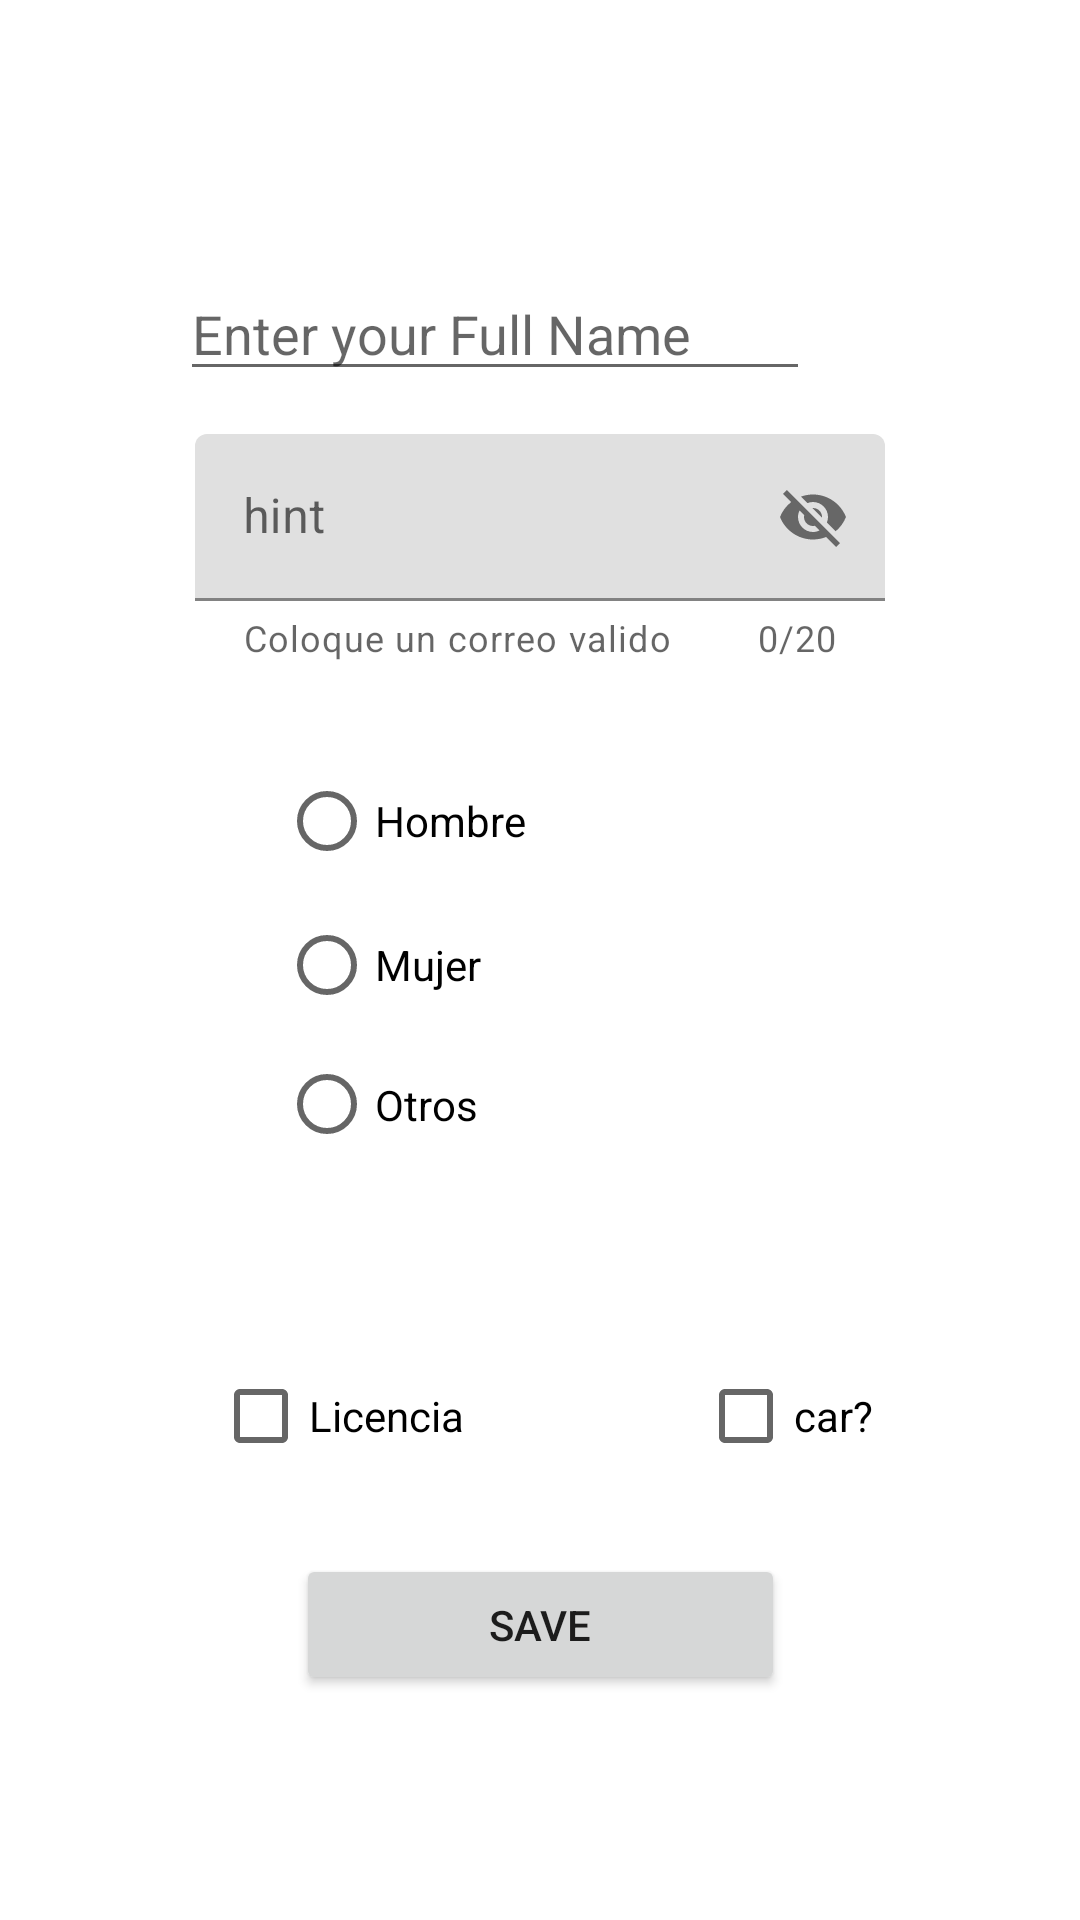

Layout XML and referenced resources for this Android screen:
<!-- AndroidManifest.xml: application theme Theme.FragmentsDPA -->
<!-- res/layout/fragment_registro.xml -->
<?xml version="1.0" encoding="utf-8"?>
<androidx.constraintlayout.widget.ConstraintLayout xmlns:android="http://schemas.android.com/apk/res/android"
    xmlns:app="http://schemas.android.com/apk/res-auto"
    xmlns:tools="http://schemas.android.com/tools"
    android:id="@+id/frameLayout3"
    android:layout_width="match_parent"
    android:layout_height="match_parent"
    tools:context=".ui.fragments.RegistroFragment">

    <EditText
        android:id="@+id/etFullname"
        android:layout_width="wrap_content"
        android:layout_height="wrap_content"
        android:layout_marginTop="89dp"
        android:layout_marginEnd="25dp"
        android:ems="10"
        android:hint="@string/et_hint_Full_Name"
        android:inputType="text"
        app:layout_constraintEnd_toEndOf="@+id/textInputLayout"
        app:layout_constraintTop_toTopOf="parent" />

    <com.google.android.material.textfield.TextInputLayout
        android:id="@+id/textInputLayout"
        android:layout_width="0dp"
        android:layout_height="83dp"
        android:layout_marginStart="65dp"
        android:layout_marginTop="35dp"
        android:layout_marginEnd="65dp"
        android:layout_marginBottom="43dp"
        app:counterEnabled="true"
        app:counterMaxLength="20"
        app:helperText="@string/et_mail"
        app:helperTextEnabled="true"
        app:layout_constraintBottom_toTopOf="@+id/rgGender"
        app:layout_constraintEnd_toEndOf="parent"
        app:layout_constraintStart_toStartOf="parent"
        app:layout_constraintTop_toBottomOf="@+id/etFullname"
        app:passwordToggleEnabled="true">

        <com.google.android.material.textfield.TextInputEditText
            android:id="@+id/etEmail"
            android:layout_width="match_parent"
            android:layout_height="wrap_content"
            android:hint="hint" />
    </com.google.android.material.textfield.TextInputLayout>

    <RadioGroup
        android:id="@+id/rgGender"
        android:layout_width="0dp"
        android:layout_height="141dp"
        android:layout_marginStart="28dp"
        android:layout_marginEnd="28dp"
        app:layout_constraintBottom_toBottomOf="parent"
        app:layout_constraintEnd_toEndOf="@+id/btnSave"
        app:layout_constraintStart_toStartOf="@+id/textInputLayout"
        app:layout_constraintTop_toTopOf="parent">

        <RadioButton
            android:id="@+id/rbtnHombre"
            android:layout_width="match_parent"
            android:layout_height="wrap_content"
            android:text="@string/vale_btn_hombre" />

        <RadioButton
            android:id="@+id/rbtnMujer"
            android:layout_width="match_parent"
            android:layout_height="wrap_content"
            android:text="@string/vale_btn_mujer" />

        <RadioButton
            android:id="@+id/rbtnOtros"
            android:layout_width="match_parent"
            android:layout_height="wrap_content"
            android:text="@string/vale_btn_otros" />
    </RadioGroup>

    <Spinner
        android:id="@+id/spnCountry"
        android:layout_width="0dp"
        android:layout_height="45dp"
        android:layout_marginStart="71dp"
        android:layout_marginTop="24dp"
        android:layout_marginEnd="71dp"
        android:layout_marginBottom="34dp"
        app:layout_constraintBottom_toTopOf="@+id/chckLicence"
        app:layout_constraintEnd_toEndOf="parent"
        app:layout_constraintStart_toStartOf="parent"
        app:layout_constraintTop_toBottomOf="@+id/rgGender" />

    <CheckBox
        android:id="@+id/chckLicence"
        android:layout_width="wrap_content"
        android:layout_height="wrap_content"
        android:layout_marginBottom="144dp"
        android:text="@string/val_chck_licencia"
        app:layout_constraintBottom_toBottomOf="parent"
        app:layout_constraintStart_toStartOf="@+id/spnCountry" />

    <CheckBox
        android:id="@+id/chckCar"
        android:layout_width="wrap_content"
        android:layout_height="wrap_content"
        android:layout_marginBottom="22dp"
        android:text="@string/val_chck_car"
        app:layout_constraintBottom_toTopOf="@+id/btnSave"
        app:layout_constraintEnd_toEndOf="@+id/btnSave"
        app:layout_constraintStart_toEndOf="@+id/btnSave" />

    <Button
        android:id="@+id/btnSave"
        android:layout_width="163dp"
        android:layout_height="47dp"
        android:layout_marginTop="70dp"
        android:layout_marginBottom="75dp"
        android:text="@string/val_btn_save"
        app:layout_constraintBottom_toBottomOf="parent"
        app:layout_constraintEnd_toEndOf="parent"
        app:layout_constraintStart_toStartOf="parent"
        app:layout_constraintTop_toTopOf="@+id/chckLicence" />

</androidx.constraintlayout.widget.ConstraintLayout>
<!-- resources referenced by this layout -->
<resources>
  <string name="et_hint_Full_Name">Enter your Full Name</string>
  <string name="et_mail">Coloque un correo valido</string>
  <string name="val_btn_save">SAVE</string>
  <string name="val_chck_car">car?</string>
  <string name="val_chck_licencia">Licencia</string>
  <string name="vale_btn_hombre">Hombre</string>
  <string name="vale_btn_mujer">Mujer</string>
  <string name="vale_btn_otros">Otros</string>
  <style name="Theme.FragmentsDPA" parent="Theme.MaterialComponents.DayNight.DarkActionBar">
          
          <item name="colorPrimary">@color/purple_500</item>
          <item name="colorPrimaryVariant">@color/purple_700</item>
          <item name="colorOnPrimary">@color/white</item>
          
          <item name="colorSecondary">@color/teal_200</item>
          <item name="colorSecondaryVariant">@color/teal_700</item>
          <item name="colorOnSecondary">@color/black</item>
          
          <item name="android:statusBarColor">?attr/colorPrimaryVariant</item>
          
      </style>
  <!-- not gathered from this repository: default colours our renderer supplied (Android Studio template values) -->
  <color name="purple_500">#FF6200EE</color>
  <color name="purple_700">#FF3700B3</color>
  <color name="teal_200">#FF03DAC5</color>
  <color name="teal_700">#FF018786</color>
  <color name="black">#FF000000</color>
  <color name="white">#FFFFFFFF</color>
</resources>
